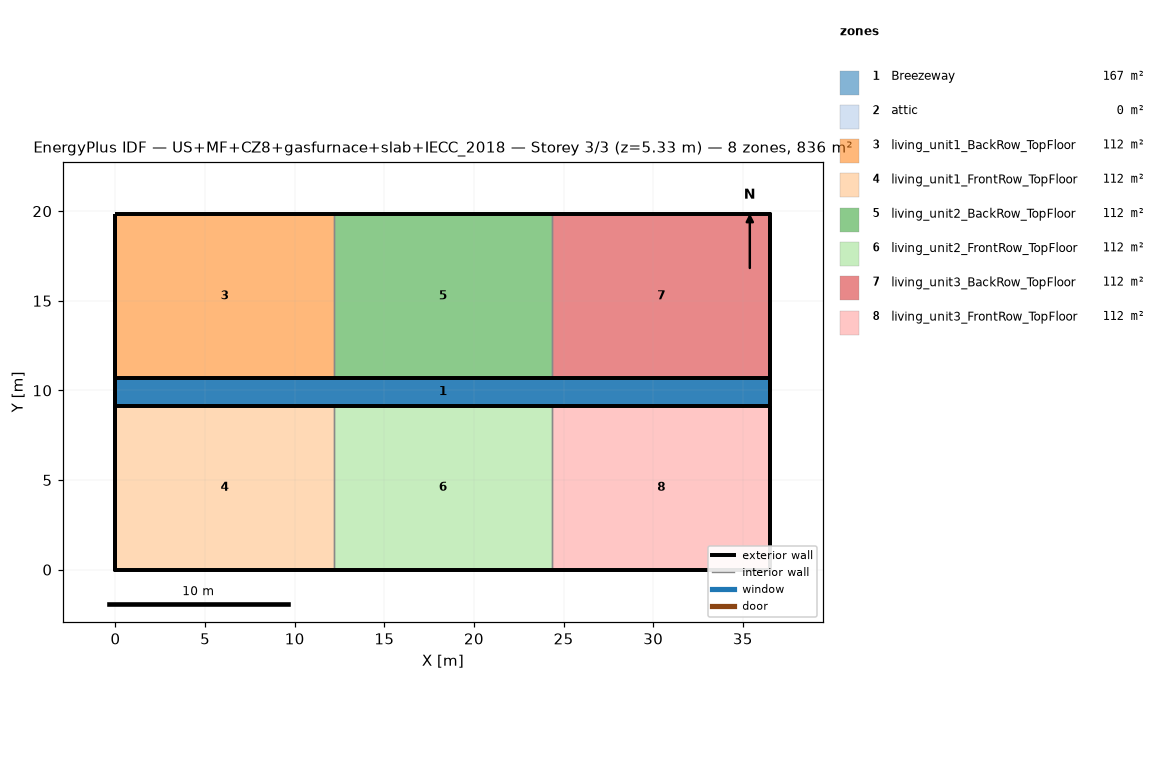
=== STOREY PLAN SPEC (per zone: floor XY polygon, exterior-wall plan segments, windows/doors) ===
zone 1: Breezeway  (167.0 m²)
  floor: (36.54, 9.16) (0.00, 9.16) (0.00, 10.68) (36.54, 10.68)
  floor: (36.54, 9.16) (0.00, 9.16) (0.00, 10.68) (36.54, 10.68)
  floor: (36.54, 9.16) (0.00, 9.16) (0.00, 10.68) (36.54, 10.68)
zone 2: attic  (0.0 m²)
  exterior wall: (36.54, 0.00) – (36.54, 19.84) – (36.54, 9.92)  [29.8 m]
  exterior wall: (0.00, 19.84) – (0.00, 0.00) – (0.00, 9.92)  [29.8 m]
zone 3: living_unit1_BackRow_TopFloor  (111.5 m²)
  floor: (12.18, 10.68) (0.00, 10.68) (0.00, 19.84) (12.18, 19.84)
  exterior wall: (12.18, 19.84) – (0.00, 19.84)  [12.2 m]
  exterior wall: (0.00, 19.84) – (0.00, 10.68)  [9.2 m]
  exterior wall: (0.00, 10.68) – (12.18, 10.68)  [12.2 m]
  interior walls: 1
zone 4: living_unit1_FrontRow_TopFloor  (111.5 m²)
  floor: (12.18, 0.00) (0.00, 0.00) (0.00, 9.16) (12.18, 9.16)
  exterior wall: (0.00, 0.00) – (12.18, 0.00)  [12.2 m]
  exterior wall: (0.00, 9.16) – (0.00, 0.00)  [9.2 m]
  exterior wall: (12.18, 9.16) – (0.00, 9.16)  [12.2 m]
  interior walls: 1
zone 5: living_unit2_BackRow_TopFloor  (111.5 m²)
  floor: (24.36, 10.68) (12.18, 10.68) (12.18, 19.84) (24.36, 19.84)
  exterior wall: (12.18, 10.68) – (24.36, 10.68)  [12.2 m]
  exterior wall: (24.36, 19.84) – (12.18, 19.84)  [12.2 m]
  interior walls: 2
zone 6: living_unit2_FrontRow_TopFloor  (111.5 m²)
  floor: (24.36, 0.00) (12.18, 0.00) (12.18, 9.16) (24.36, 9.16)
  exterior wall: (12.18, 0.00) – (24.36, 0.00)  [12.2 m]
  exterior wall: (24.36, 9.16) – (12.18, 9.16)  [12.2 m]
  interior walls: 2
zone 7: living_unit3_BackRow_TopFloor  (111.5 m²)
  floor: (36.54, 10.68) (24.36, 10.68) (24.36, 19.84) (36.54, 19.84)
  exterior wall: (36.54, 10.68) – (36.54, 19.84)  [9.2 m]
  exterior wall: (36.54, 19.84) – (24.36, 19.84)  [12.2 m]
  exterior wall: (24.36, 10.68) – (36.54, 10.68)  [12.2 m]
  interior walls: 1
zone 8: living_unit3_FrontRow_TopFloor  (111.5 m²)
  floor: (36.54, 0.00) (24.36, 0.00) (24.36, 9.16) (36.54, 9.16)
  exterior wall: (24.36, 0.00) – (36.54, 0.00)  [12.2 m]
  exterior wall: (36.54, 0.00) – (36.54, 9.16)  [9.2 m]
  exterior wall: (36.54, 9.16) – (24.36, 9.16)  [12.2 m]
  interior walls: 1

=== DERIVED (storey summary) ===
Building: US+MF+CZ8+gasfurnace+slab+IECC_2018
Storey: 3 of 3  (floor level z = 5.33 m)
Storey gross floor area: 836.2 m²
Zones on this storey: 8
  - Breezeway: floor 167.0 m²
  - attic: floor 0.0 m²; exterior wall 59.5 m (81.9 m²); WWR 0.0%
  - living_unit1_BackRow_TopFloor: floor 111.5 m²; exterior wall 33.5 m (86.9 m²); WWR 0.0%
  - living_unit1_FrontRow_TopFloor: floor 111.5 m²; exterior wall 33.5 m (86.9 m²); WWR 0.0%
  - living_unit2_BackRow_TopFloor: floor 111.5 m²; exterior wall 24.4 m (63.1 m²); WWR 0.0%
  - living_unit2_FrontRow_TopFloor: floor 111.5 m²; exterior wall 24.4 m (63.1 m²); WWR 0.0%
  - living_unit3_BackRow_TopFloor: floor 111.5 m²; exterior wall 33.5 m (86.9 m²); WWR 0.0%
  - living_unit3_FrontRow_TopFloor: floor 111.5 m²; exterior wall 33.5 m (86.9 m²); WWR 0.0%
Zone adjacency (shared interzone walls):
  - living_unit1_BackRow_TopFloor ↔ living_unit2_BackRow_TopFloor
  - living_unit1_FrontRow_TopFloor ↔ living_unit2_FrontRow_TopFloor
  - living_unit2_BackRow_TopFloor ↔ living_unit3_BackRow_TopFloor
  - living_unit2_FrontRow_TopFloor ↔ living_unit3_FrontRow_TopFloor